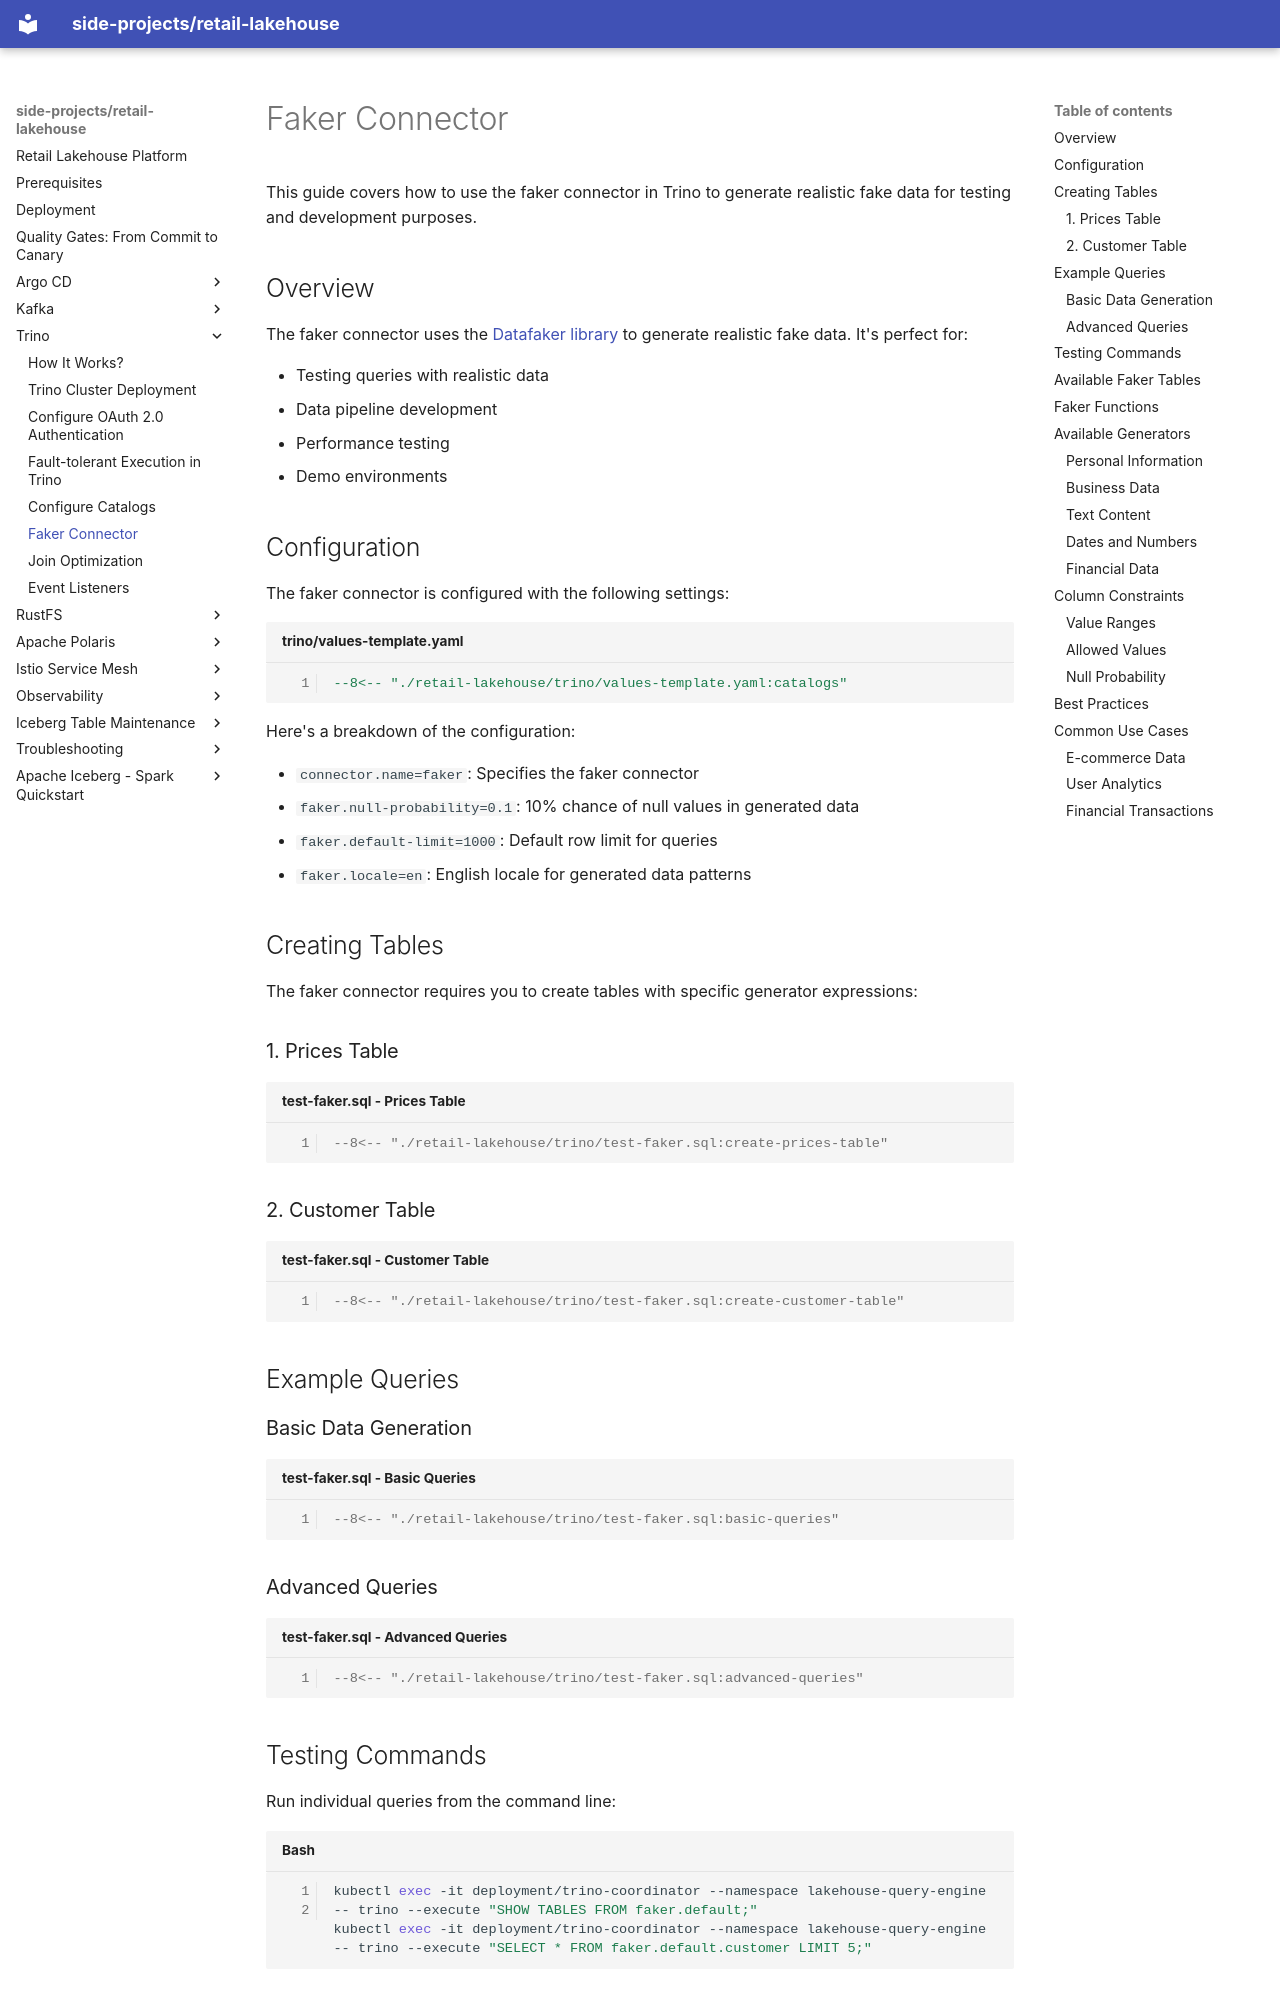

repository: kuanchoulai10/retail-lakehouse · page: trino/faker/index.html · generator: mkdocs

# Faker Connector

This guide covers how to use the faker connector in Trino to generate realistic fake data for testing and development purposes.

## Overview

The faker connector uses the [Datafaker library](https://www.datafaker.net/documentation/providers/) to generate realistic fake data. It's perfect for:

- Testing queries with realistic data
- Data pipeline development
- Performance testing
- Demo environments

## Configuration

The faker connector is configured with the following settings:

```yaml title="trino/values-template.yaml"
--8<-- "./retail-lakehouse/trino/values-template.yaml:catalogs"
```

Here's a breakdown of the configuration:

- `connector.name=faker`: Specifies the faker connector
- `faker.null-probability=0.1`: 10% chance of null values in generated data
- `faker.default-limit=1000`: Default row limit for queries
- `faker.locale=en`: English locale for generated data patterns

## Creating Tables

The faker connector requires you to create tables with specific generator expressions:

### 1. Prices Table

```sql title="test-faker.sql - Prices Table"
--8<-- "./retail-lakehouse/trino/test-faker.sql:create-prices-table"
```

### 2. Customer Table

```sql title="test-faker.sql - Customer Table"
--8<-- "./retail-lakehouse/trino/test-faker.sql:create-customer-table"
```

## Example Queries

### Basic Data Generation

```sql title="test-faker.sql - Basic Queries"
--8<-- "./retail-lakehouse/trino/test-faker.sql:basic-queries"
```

### Advanced Queries

```sql title="test-faker.sql - Advanced Queries"
--8<-- "./retail-lakehouse/trino/test-faker.sql:advanced-queries"
```

## Testing Commands

Run individual queries from the command line:

```bash
kubectl exec -it deployment/trino-coordinator --namespace lakehouse-query-engine -- trino --execute "SHOW TABLES FROM faker.default;"
kubectl exec -it deployment/trino-coordinator --namespace lakehouse-query-engine -- trino --execute "SELECT * FROM faker.default.customer LIMIT 5;"
```
